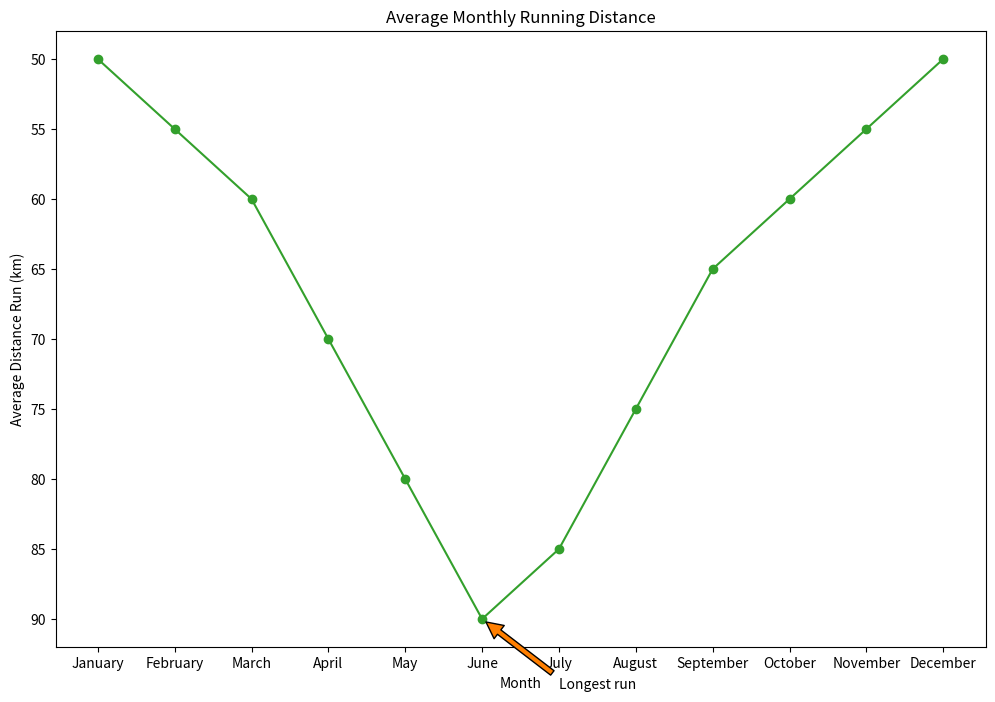

Recreate this plot in Python.

import matplotlib.pyplot as plt

# Data points
months = ["January", "February", "March", "April", "May", "June",
          "July", "August", "September", "October", "November", "December"]
distances = [50, 55, 60, 70, 80, 90, 85, 75, 65, 60, 55, 50]

plt.figure(figsize=(12, 8))  # Adjust width and height of the chart
plt.plot(months, distances, marker='o', linestyle='-', color='#33a02c')  # Specific hex color

# Annotation for the highest distance
plt.annotate('Longest run', xy=('June', 90), xytext=('July', 95),
             arrowprops=dict(facecolor='#ff7f00', shrink=0.05))

# Adding labels and title
plt.xlabel('Month')
plt.ylabel('Average Distance Run (km)')
plt.title('Average Monthly Running Distance')

# Invert y-axis
plt.gca().invert_yaxis()

# Showing the plot
plt.show()
